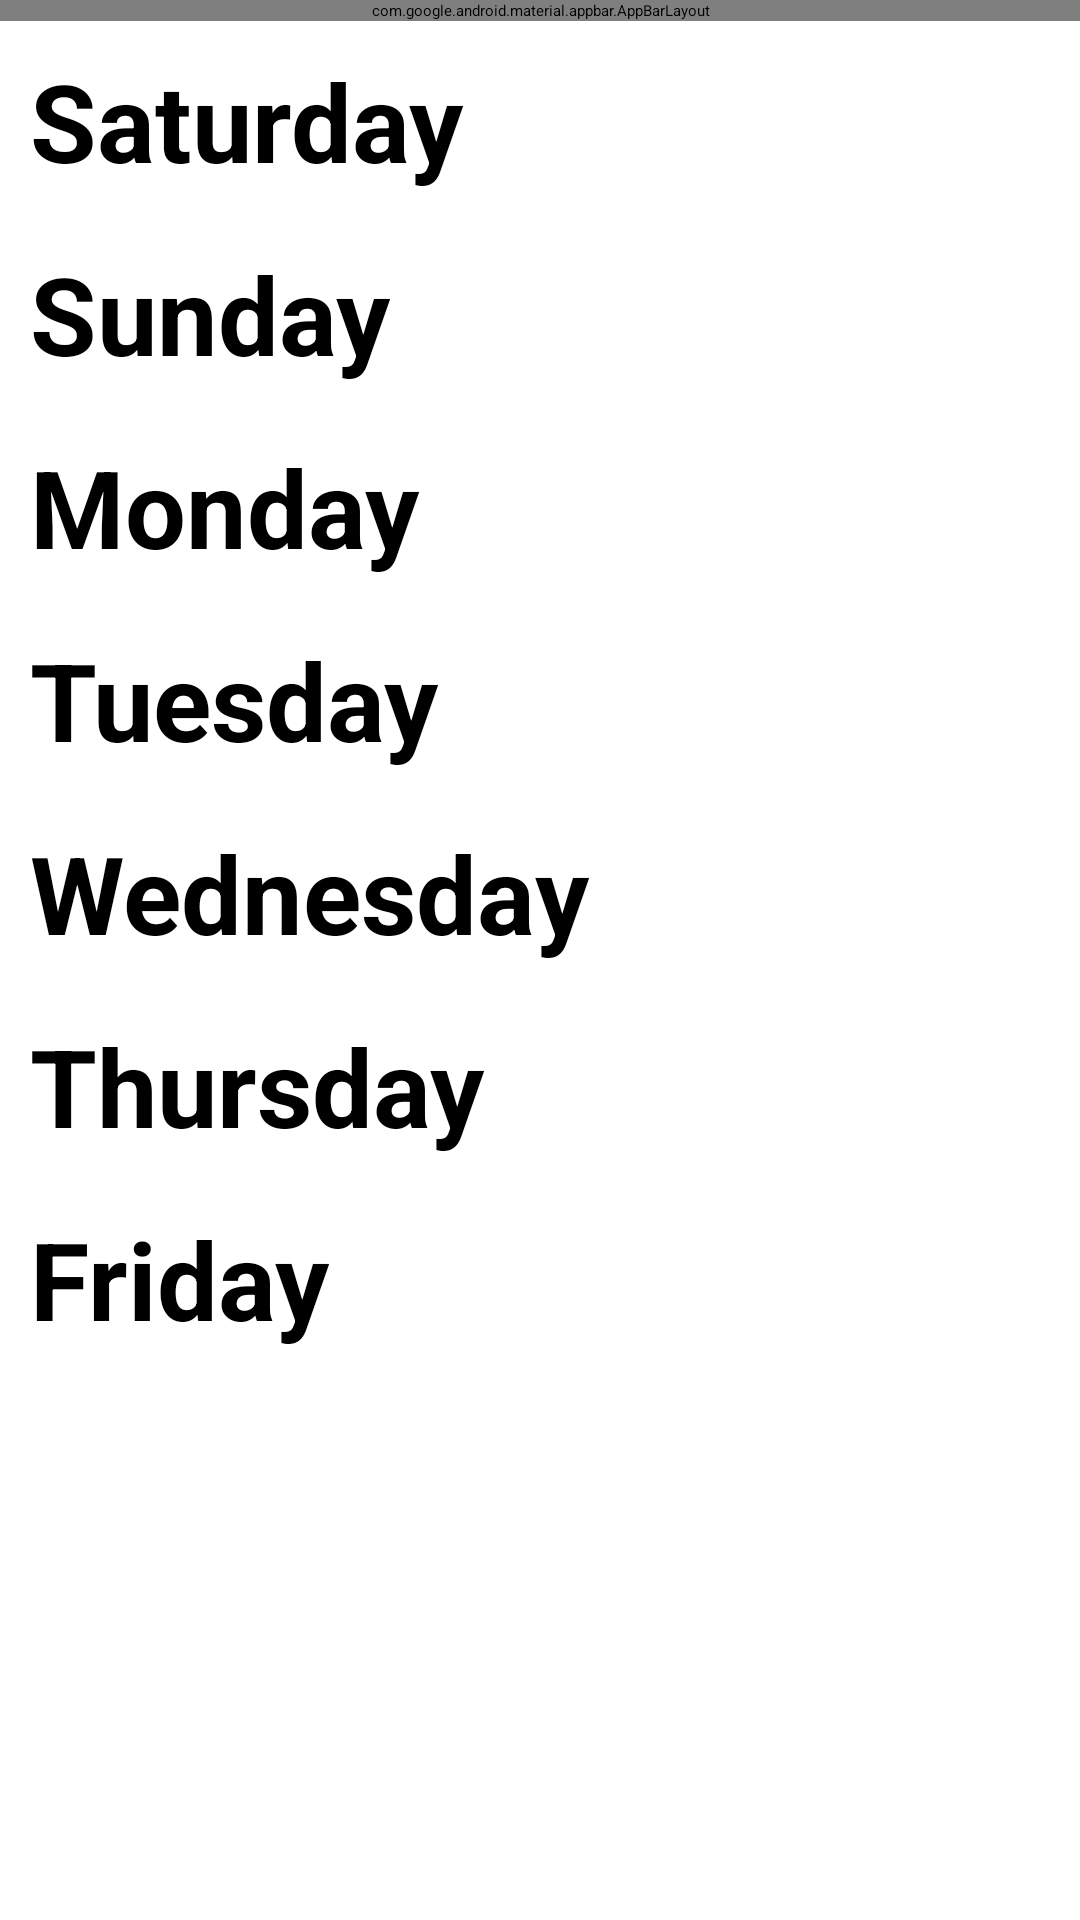

Reconstruct the res/layout file that produces this screen, plus the resources it refers to.
<!-- AndroidManifest.xml: application theme Theme.App.Starting -->
<!-- res/layout/fragment_plan_meals.xml -->
<?xml version="1.0" encoding="utf-8"?>
<androidx.coordinatorlayout.widget.CoordinatorLayout xmlns:android="http://schemas.android.com/apk/res/android"
    xmlns:app="http://schemas.android.com/apk/res-auto"
    xmlns:tools="http://schemas.android.com/tools"
    android:layout_width="match_parent"
    android:layout_height="match_parent"
    tools:context=".ui.planMeals.PlanMealsFragment">

    <com.google.android.material.appbar.AppBarLayout
        android:layout_width="match_parent"
        android:layout_height="wrap_content"
        android:theme="@style/ThemeOverlay.AppCompat.Dark.ActionBar">

        <androidx.appcompat.widget.Toolbar
            android:id="@+id/toolbar"
            android:layout_width="match_parent"
            android:layout_height="wrap_content"
            app:layout_collapseMode="parallax"
            app:layout_scrollFlags="scroll|enterAlways">

            <TextView
                android:id="@+id/mealStr"
                android:layout_width="wrap_content"
                android:layout_height="wrap_content"
                android:layout_gravity="start"
                android:text="@string/planMeals"
                android:textColor="@android:color/black"
                android:textSize="36sp"
                android:textStyle="bold"
                tools:text="@string/planMeals" />
        </androidx.appcompat.widget.Toolbar>
    </com.google.android.material.appbar.AppBarLayout>

    <androidx.core.widget.NestedScrollView
        android:layout_width="match_parent"
        android:layout_height="match_parent"
        android:layout_marginTop="?attr/actionBarSize"
        android:paddingHorizontal="10dp">

        <androidx.constraintlayout.widget.ConstraintLayout
            android:layout_width="match_parent"
            android:layout_height="wrap_content">

            
            <TextView
                android:id="@+id/satTitle"
                android:layout_width="wrap_content"
                android:layout_height="wrap_content"
                android:layout_marginTop="16dp"
                android:text="@string/saturday"
                android:textSize="36sp"
                android:textStyle="bold"

                app:layout_constraintStart_toStartOf="parent"
                app:layout_constraintTop_toTopOf="parent"/>
            <androidx.recyclerview.widget.RecyclerView
                android:id="@+id/satRecyclerView"
                android:layout_width="0dp"
                android:layout_height="wrap_content"
                android:scrollbars="horizontal"
                app:layout_constraintStart_toStartOf="parent"
                app:layout_constraintTop_toBottomOf="@id/satTitle"
                app:layout_constraintEnd_toEndOf="parent"/>

            
            <TextView
                android:id="@+id/sunTitle"
                android:layout_width="wrap_content"
                android:layout_height="wrap_content"
                android:layout_marginTop="16dp"
                android:text="@string/sunday"
                android:textSize="36sp"
                android:textStyle="bold"
                app:layout_constraintStart_toStartOf="parent"
                app:layout_constraintTop_toBottomOf="@id/satRecyclerView"/>
            <androidx.recyclerview.widget.RecyclerView
                android:id="@+id/sunRecyclerView"
                android:layout_width="0dp"
                android:layout_height="wrap_content"
                android:scrollbars="horizontal"
                app:layout_constraintStart_toStartOf="parent"
                app:layout_constraintTop_toBottomOf="@id/sunTitle"
                app:layout_constraintEnd_toEndOf="parent"/>

            
            <TextView
                android:id="@+id/monTitle"
                android:layout_width="wrap_content"
                android:layout_height="wrap_content"
                android:layout_marginTop="16dp"
                android:text="@string/monday"
                android:textSize="36sp"
                android:textStyle="bold"
                app:layout_constraintStart_toStartOf="parent"
                app:layout_constraintTop_toBottomOf="@id/sunRecyclerView"/>
            <androidx.recyclerview.widget.RecyclerView
                android:id="@+id/monRecyclerView"
                android:layout_width="0dp"
                android:layout_height="wrap_content"
                android:scrollbars="horizontal"
                app:layout_constraintStart_toStartOf="parent"
                app:layout_constraintTop_toBottomOf="@id/monTitle"
                app:layout_constraintEnd_toEndOf="parent"/>

            
            <TextView
                android:id="@+id/tueTitle"
                android:layout_width="wrap_content"
                android:layout_height="wrap_content"
                android:layout_marginTop="16dp"
                android:text="@string/tuesday"
                android:textSize="36sp"
                android:textStyle="bold"
                app:layout_constraintStart_toStartOf="parent"
                app:layout_constraintTop_toBottomOf="@id/monRecyclerView"/>
            <androidx.recyclerview.widget.RecyclerView
                android:id="@+id/tueRecyclerView"
                android:layout_width="0dp"
                android:layout_height="wrap_content"
                android:scrollbars="horizontal"
                app:layout_constraintStart_toStartOf="parent"
                app:layout_constraintTop_toBottomOf="@id/tueTitle"
                app:layout_constraintEnd_toEndOf="parent"/>

            
            <TextView
                android:id="@+id/wedTitle"
                android:layout_width="wrap_content"
                android:layout_height="wrap_content"
                android:layout_marginTop="16dp"
                android:text="@string/wednesday"
                android:textSize="36sp"
                android:textStyle="bold"
                app:layout_constraintStart_toStartOf="parent"
                app:layout_constraintTop_toBottomOf="@id/tueRecyclerView"/>
            <androidx.recyclerview.widget.RecyclerView
                android:id="@+id/wedRecyclerView"
                android:layout_width="0dp"
                android:layout_height="wrap_content"
                android:scrollbars="horizontal"
                app:layout_constraintStart_toStartOf="parent"
                app:layout_constraintTop_toBottomOf="@id/wedTitle"
                app:layout_constraintEnd_toEndOf="parent"/>

            
            <TextView
                android:id="@+id/thuTitle"
                android:layout_width="wrap_content"
                android:layout_height="wrap_content"
                android:layout_marginTop="16dp"
                android:text="@string/thursday"
                android:textSize="36sp"
                android:textStyle="bold"
                app:layout_constraintStart_toStartOf="parent"
                app:layout_constraintTop_toBottomOf="@id/wedRecyclerView"/>
            <androidx.recyclerview.widget.RecyclerView
                android:id="@+id/thuRecyclerView"
                android:layout_width="0dp"
                android:layout_height="wrap_content"
                android:scrollbars="horizontal"
                app:layout_constraintStart_toStartOf="parent"
                app:layout_constraintTop_toBottomOf="@id/thuTitle"
                app:layout_constraintEnd_toEndOf="parent"/>

            
            <TextView
                android:id="@+id/friTitle"
                android:layout_width="wrap_content"
                android:layout_height="wrap_content"
                android:layout_marginTop="16dp"
                android:text="@string/friday"
                android:textSize="36sp"
                android:textStyle="bold"
                app:layout_constraintStart_toStartOf="parent"
                app:layout_constraintTop_toBottomOf="@id/thuRecyclerView"/>
            <androidx.recyclerview.widget.RecyclerView
                android:id="@+id/friRecyclerView"
                android:layout_width="0dp"
                android:layout_height="wrap_content"
                android:scrollbars="horizontal"
                app:layout_constraintStart_toStartOf="parent"
                app:layout_constraintTop_toBottomOf="@id/friTitle"
                app:layout_constraintEnd_toEndOf="parent"/>

        </androidx.constraintlayout.widget.ConstraintLayout>
    </androidx.core.widget.NestedScrollView>

</androidx.coordinatorlayout.widget.CoordinatorLayout>
<!-- resources referenced by this layout -->
<resources>
  <string name="friday">Friday</string>
  <string name="monday">Monday</string>
  <string name="planMeals">Plan meals</string>
  <string name="saturday">Saturday</string>
  <string name="sunday">Sunday</string>
  <string name="thursday">Thursday</string>
  <string name="tuesday">Tuesday</string>
  <string name="wednesday">Wednesday</string>
  <style name="Theme.App.Starting" parent="Theme.SplashScreen">
          <item name="windowSplashScreenBackground">@color/white</item>
          <item name="postSplashScreenTheme">@style/Theme.Ratatouille</item>
      </style>
  <color name="white">#FFFFFFFF</color>
  <style name="Theme.Ratatouille" parent="Base.Theme.Ratatouille" />
  <style name="Base.Theme.Ratatouille" parent="Theme.Material3.DayNight.NoActionBar">
          
          
          <item name="android:textColor">@color/black</item>
          <item name="android:background">@color/white</item>
      </style>
  <color name="black">#FF000000</color>
</resources>
